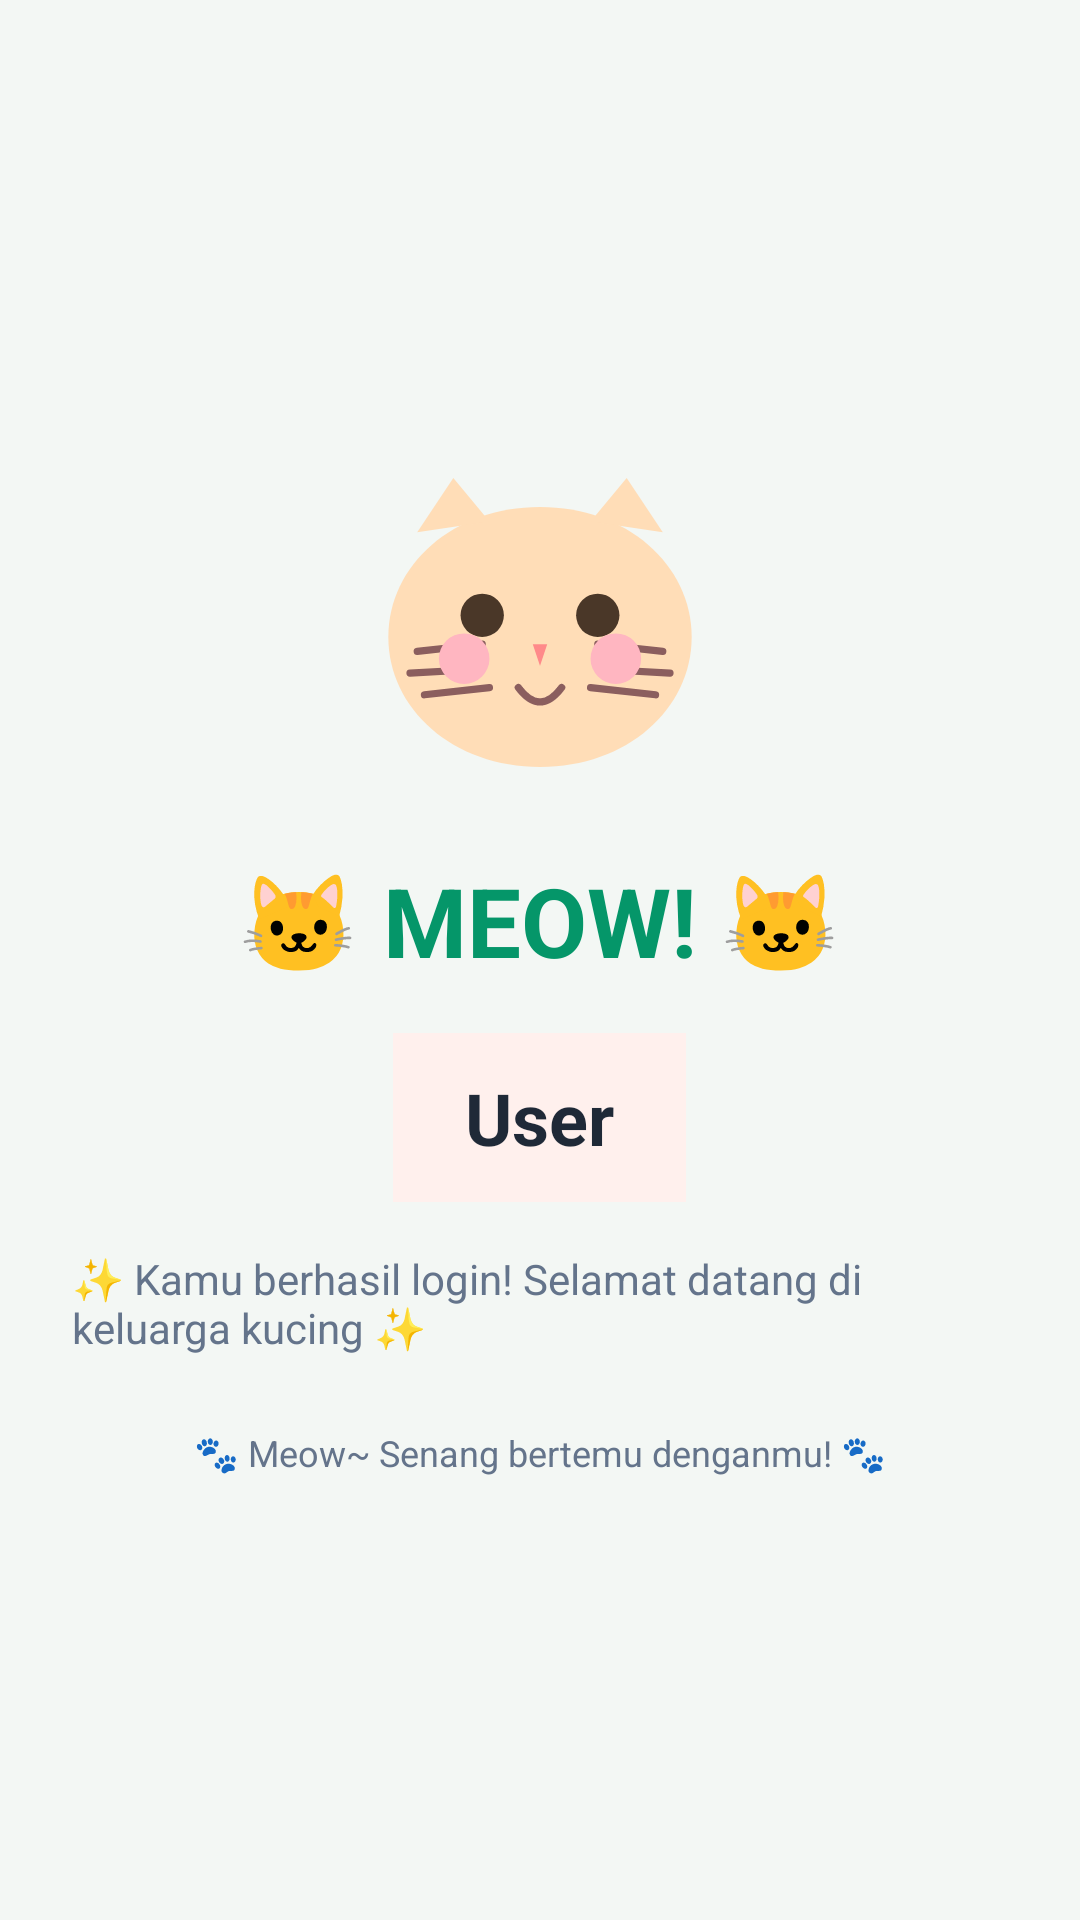

Layout XML and referenced resources for this Android screen:
<!-- AndroidManifest.xml: application theme Theme.Saaapps -->
<!-- res/layout/activity_welcome.xml -->
<?xml version="1.0" encoding="utf-8"?>
<LinearLayout xmlns:android="http://schemas.android.com/apk/res/android"
    android:layout_width="match_parent"
    android:layout_height="match_parent"
    android:orientation="vertical"
    android:gravity="center"
    android:background="@color/background"
    android:padding="24dp">

    <ImageView
        android:id="@+id/ivLogo"
        android:layout_width="130dp"
        android:layout_height="130dp"
        android:src="@drawable/ic_logo"
        android:contentDescription="Kucing Lucu"/>

    <TextView
        android:id="@+id/tvWelcome"
        android:layout_width="wrap_content"
        android:layout_height="wrap_content"
        android:text="🐱 MEOW! 🐱"
        android:textSize="32sp"
        android:textColor="@color/primary"
        android:textStyle="bold"
        android:layout_marginTop="8dp"/>

    <TextView
        android:id="@+id/tvUserName"
        android:layout_width="wrap_content"
        android:layout_height="wrap_content"
        android:text="User"
        android:textSize="24sp"
        android:textColor="@color/text_dark"
        android:textStyle="bold"
        android:layout_marginTop="16dp"
        android:background="#FFF0ED"
        android:paddingStart="24dp"
        android:paddingEnd="24dp"
        android:paddingTop="12dp"
        android:paddingBottom="12dp"/>

    <TextView
        android:id="@+id/tvDesc"
        android:layout_width="wrap_content"
        android:layout_height="wrap_content"
        android:text="✨ Kamu berhasil login! Selamat datang di keluarga kucing ✨"
        android:textSize="14sp"
        android:textColor="@color/text_light"
        android:layout_marginTop="16dp"/>

    <TextView
        android:layout_width="wrap_content"
        android:layout_height="wrap_content"
        android:text="🐾 Meow~ Senang bertemu denganmu! 🐾"
        android:textSize="12sp"
        android:textColor="@color/text_light"
        android:layout_marginTop="24dp"/>

</LinearLayout>
<!-- resources referenced by this layout -->
<resources>
  <color name="background">#F3F7F4</color>
  <color name="primary">#059669</color>
  <color name="text_dark">#1F2937</color>
  <color name="text_light">#64748B</color>
  <!-- drawable ic_logo (drawable) -->
  <vector xmlns:android="http://schemas.android.com/apk/res/android"
      android:width="120dp"
      android:height="120dp"
      android:viewportWidth="108"
      android:viewportHeight="108">
  
      
      <path
          android:fillColor="#FFDDB7"
          android:pathData="M54,18 C30,18 12,34 12,54 C12,74 30,90 54,90 C78,90 96,74 96,54 C96,34 78,18 54,18Z"/>
  
      
      <path
          android:fillColor="#FFDDB7"
          android:pathData="M20,25 L30,10 L40,22Z"/>
  
      
      <path
          android:fillColor="#FFDDB7"
          android:pathData="M88,25 L78,10 L68,22Z"/>
  
      
      <path
          android:fillColor="#4A3728"
          android:pathData="M32,48 A6,6 0 1,0 44,48 A6,6 0 1,0 32,48"/>
  
      
      <path
          android:fillColor="#4A3728"
          android:pathData="M64,48 A6,6 0 1,0 76,48 A6,6 0 1,0 64,48"/>
  
      
      <path
          android:fillColor="#FF8A8A"
          android:pathData="M52,56 L56,56 L54,62Z"/>
  
      
      <path
          android:strokeColor="#8B5E5E"
          android:strokeWidth="2"
          android:strokeLineCap="round"
          android:pathData="M20,58 L38,56 M18,64 L36,63 M22,70 L40,68"/>
  
      
      <path
          android:strokeColor="#8B5E5E"
          android:strokeWidth="2"
          android:strokeLineCap="round"
          android:pathData="M88,58 L70,56 M90,64 L72,63 M86,70 L68,68"/>
  
      
      <path
          android:strokeColor="#8B5E5E"
          android:strokeWidth="2"
          android:strokeLineCap="round"
          android:pathData="M48,68 Q54,76 60,68"/>
  
      
      <path
          android:fillColor="#FFB6C1"
          android:pathData="M26,60 A7,7 0 1,0 40,60 A7,7 0 1,0 26,60"/>
  
      
      <path
          android:fillColor="#FFB6C1"
          android:pathData="M68,60 A7,7 0 1,0 82,60 A7,7 0 1,0 68,60"/>
  
  </vector>
  <style name="Theme.Saaapps" parent="Base.Theme.Saaapps" />
  <style name="Base.Theme.Saaapps" parent="Theme.Material3.DayNight.NoActionBar">
          
          <item name="colorPrimary">@color/primary</item>
          <item name="colorOnPrimary">@color/white</item>
          <item name="colorPrimaryContainer">@color/accent</item>
          <item name="colorOnPrimaryContainer">#064E3B</item>
  
          <item name="colorSecondary">@color/secondary</item>
          <item name="colorOnSecondary">@color/white</item>
  
          
          <item name="android:statusBarColor">@color/primary</item>
          <item name="android:windowLightStatusBar" tools:targetApi="m">false</item>
          <item name="android:navigationBarColor">@color/white</item>
          <item name="android:windowLightNavigationBar" tools:targetApi="o-mr1">true</item>
  
          
          <item name="android:windowBackground">@color/background</item>
          <item name="colorSurface">@color/surface</item>
          <item name="colorOnSurface">@color/textPrimary</item>
      </style>
  <color name="white">#FFFFFF</color>
  <color name="accent">#A7F3D0</color>
  <color name="secondary">#10B981</color>
  <color name="surface">#FFFFFF</color>
  <color name="textPrimary">#1F2937</color>
</resources>
